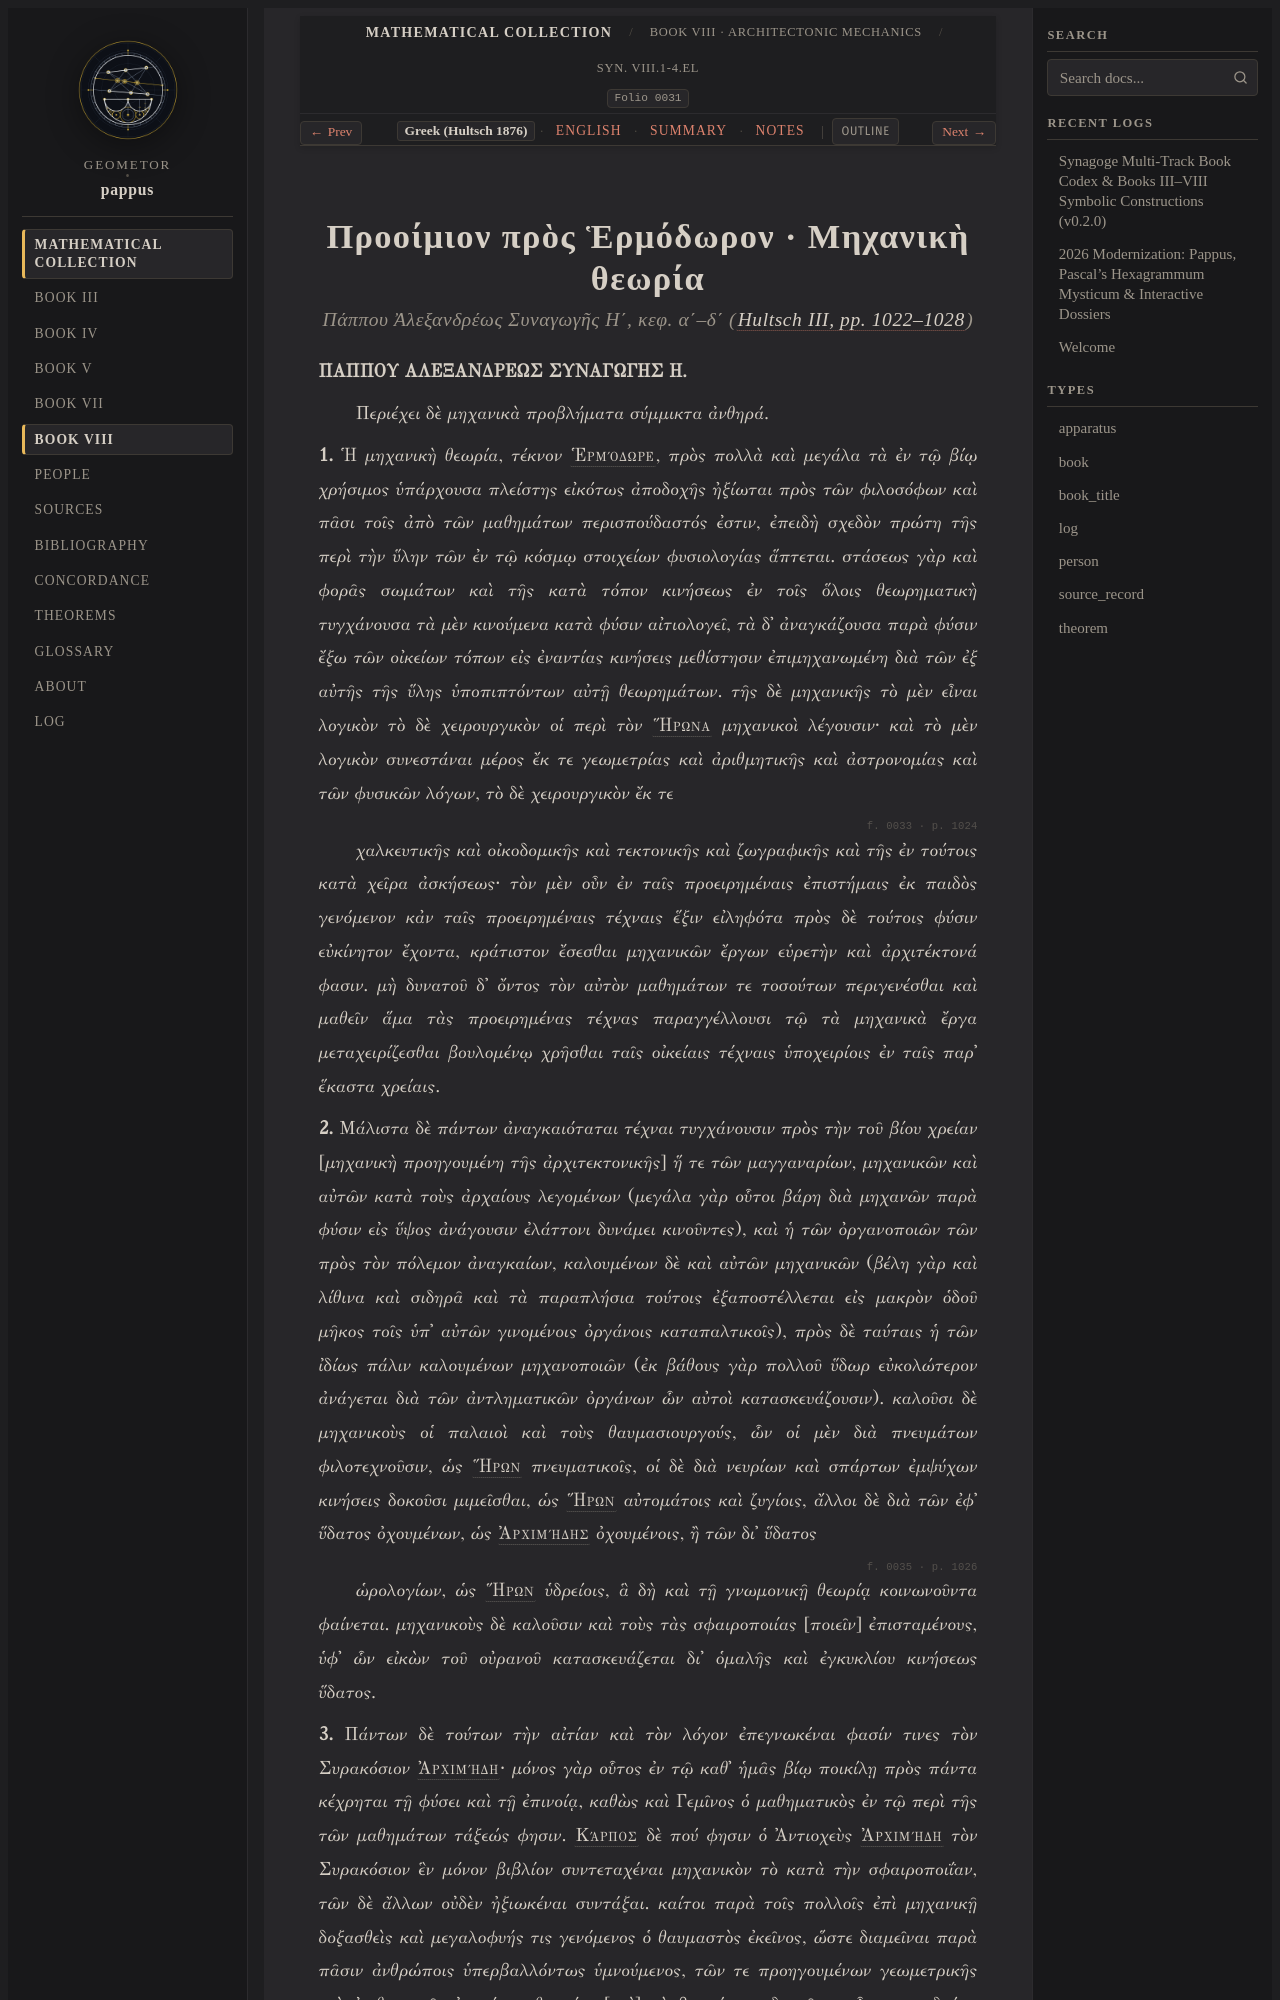

repository: geometor/pappus · page: synagoge/book_08/preface_mechanics/el.html · generator: sphinx

:order: 1
:layout: book
:type: book
:title: Προοίμιον πρὸς Ἑρμόδωρον · Μηχανικὴ θεωρία
:canonical_id: Syn. VIII.1-4.el
:folio: 0031
:tracks: English: index | Greek: el | Summary: summary | Notes: notes

.. _sec-b8-el-preface-gravity:
